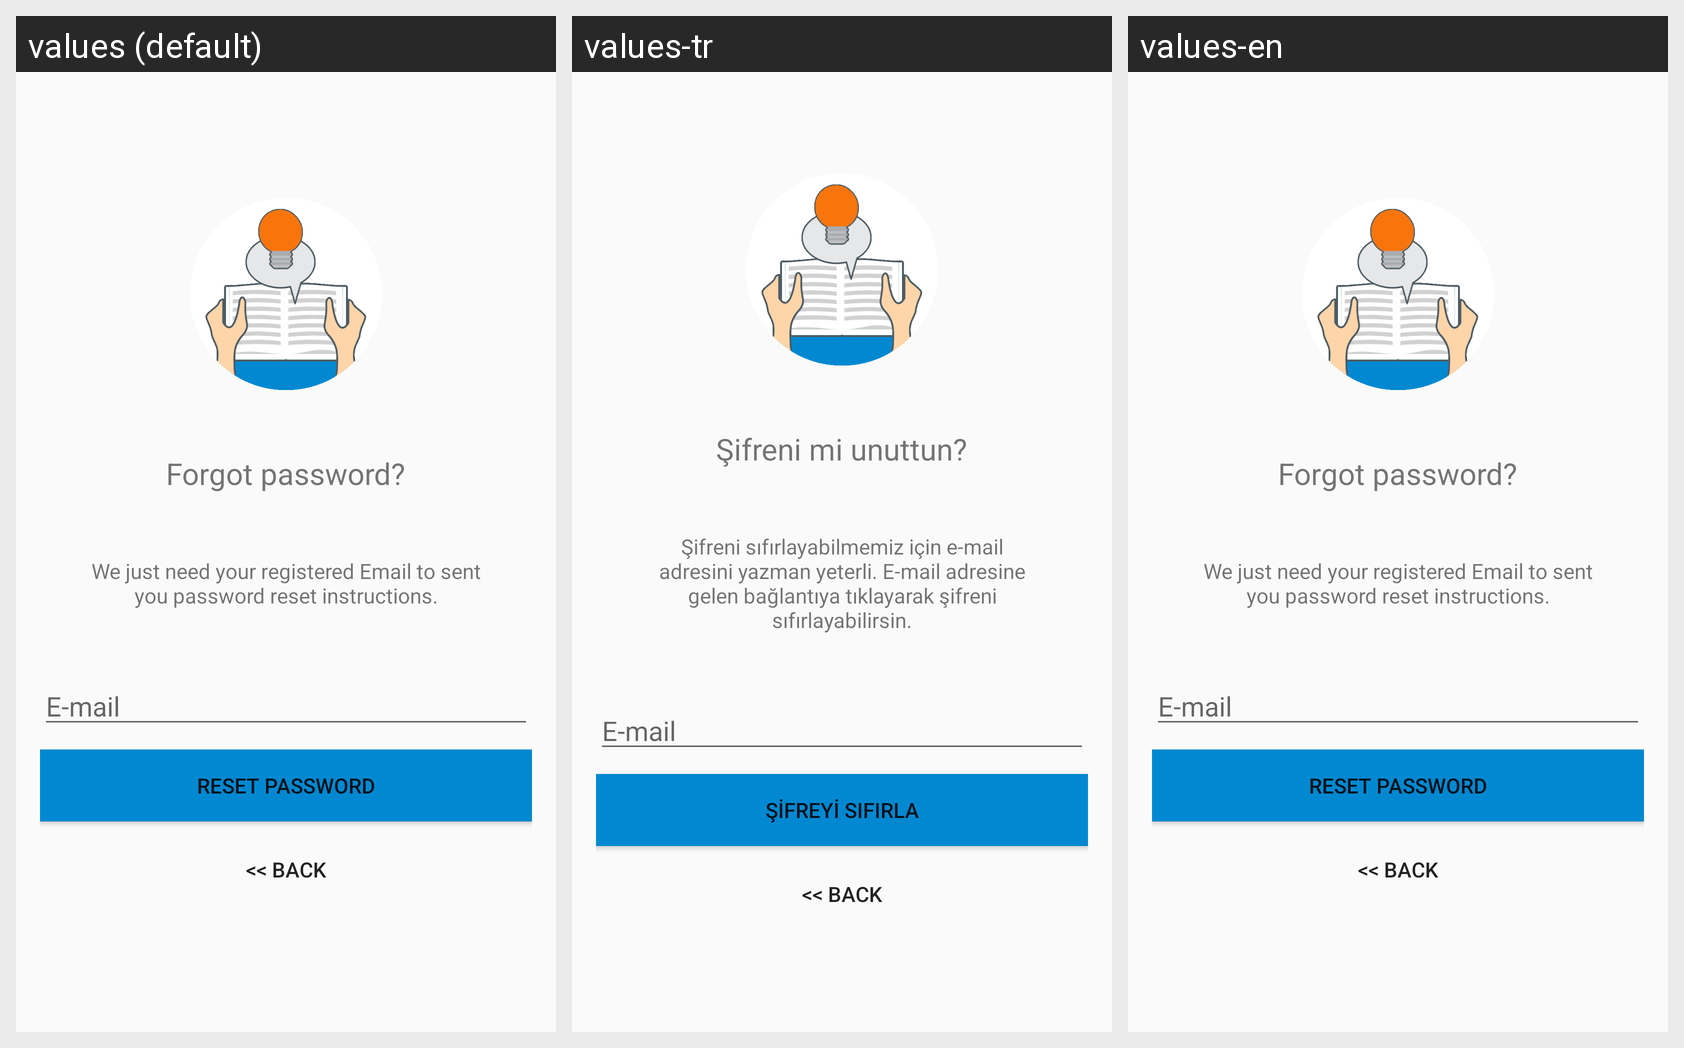

For this localized Android screen grid, give each drawn string resource with its value in every locale shown.
Android screen res/layout/activity_reset_pass.xml rendered under 3 locales, left to right: values (default), values-tr, values-en. Device: Nexus 5 (rendered at 1080×1920; each locale shown at half size, 540×960, under a caption strip naming it); theme AppTheme.
Strings drawn on this screen, with the default value and each locale's value (text and hints the layout hard-codes, and strings that could not be matched under every locale, appear in the picture but are not listed):

lbl_forgot_pass
  values: Forgot password?
  values-tr: Şifreni mi unuttun?
  values-en: Forgot password?

msg_forgot_pass
  values: We just need your registered Email to sent you password reset instructions.
  values-tr: Şifreni sıfırlayabilmemiz için e-mail adresini yazman yeterli. E-mail adresine gelen bağlantıya tıklayarak şifreni sıfırlayabilirsin.
  values-en: We just need your registered Email to sent you password reset instructions.

hint_email
  values: E-mail
  values-tr: E-mail
  values-en: E-mail

btn_reset_pass
  values: Reset Password
  values-tr: Şifreyi Sıfırla
  values-en: Reset Password

btn_back
  values: << Back
  values-tr: << Back
  values-en: << Back
